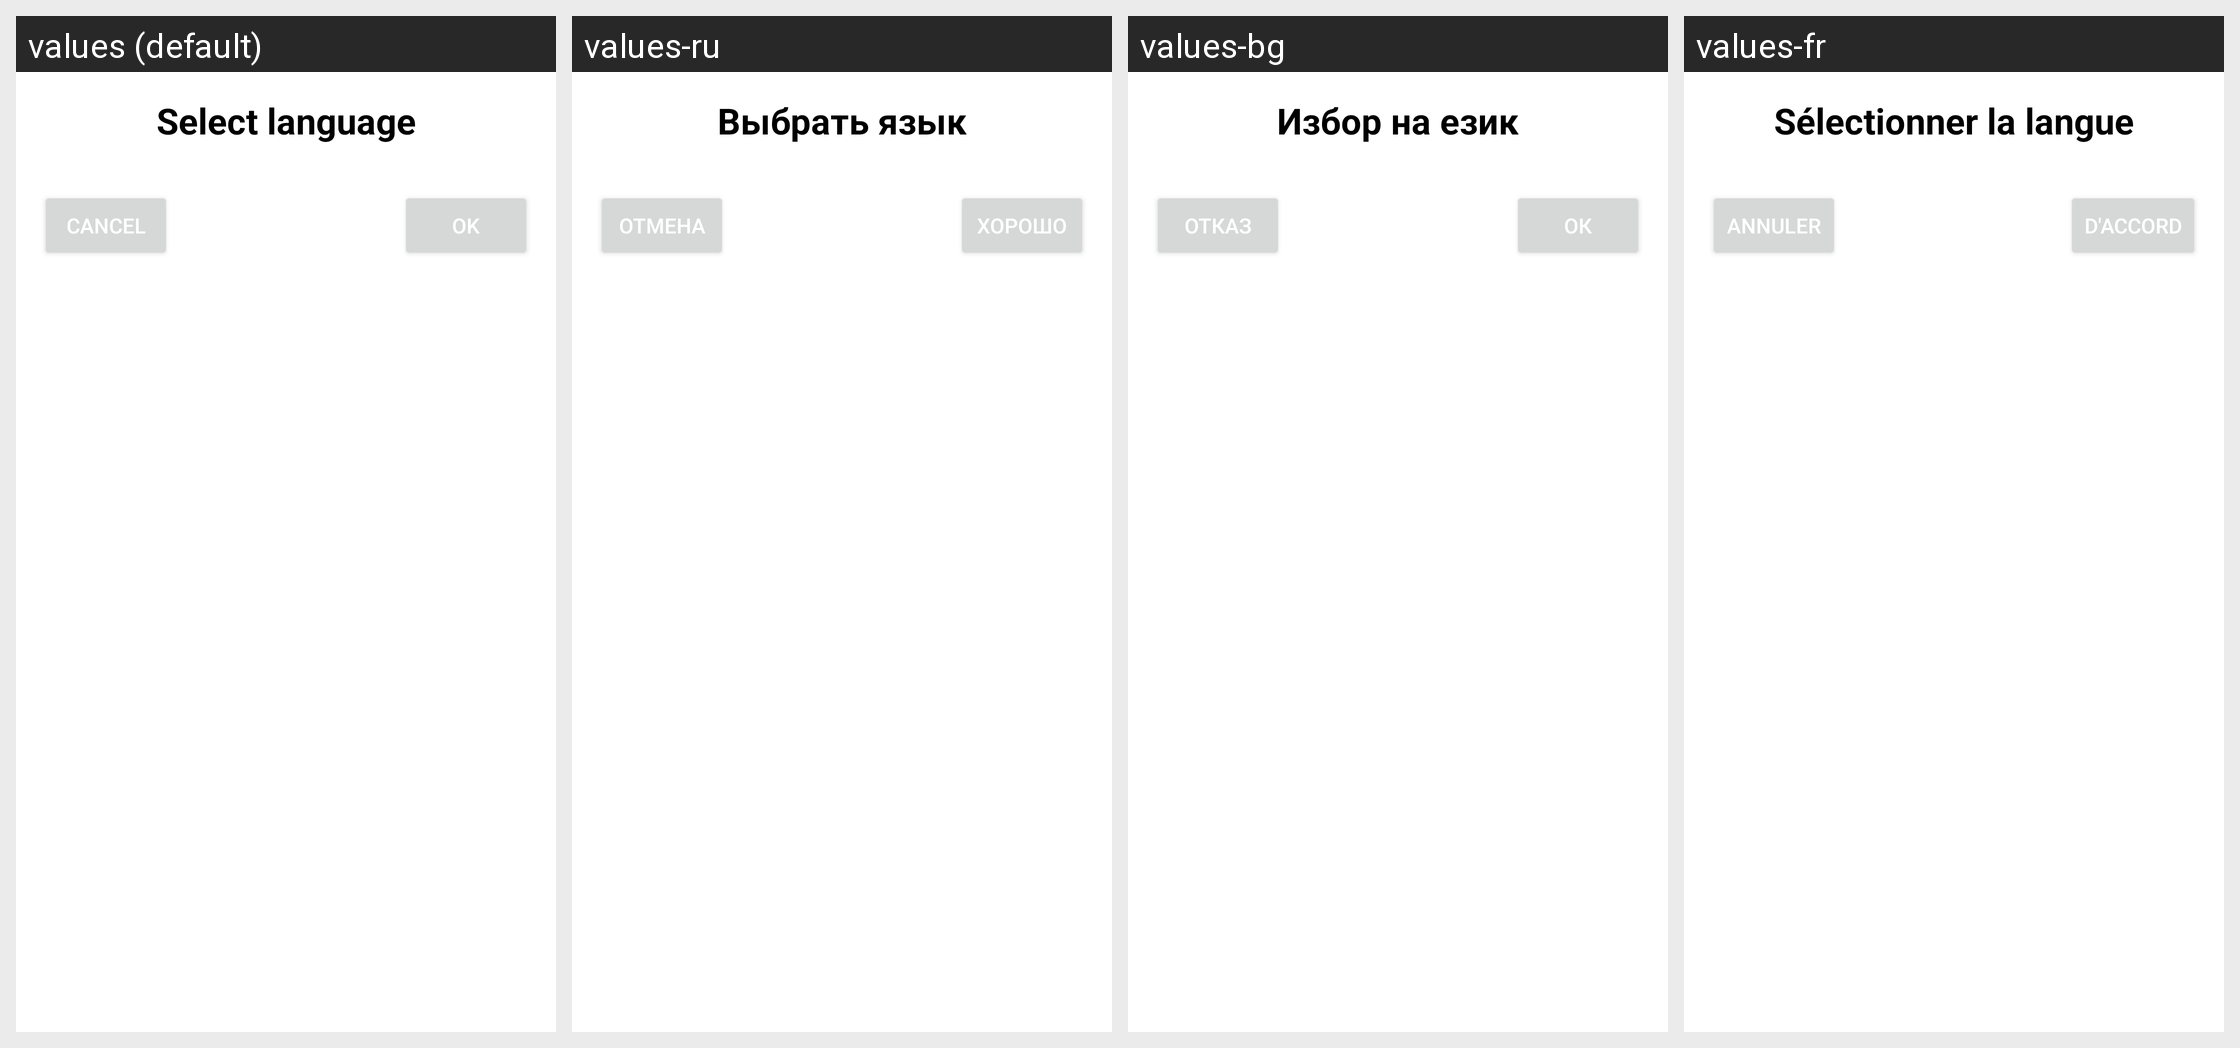

Locale-by-locale string values for the Android screen shown in this grid:
Android screen res/layout/language_selection_dialog.xml rendered under 4 locales, left to right: values (default), values-ru, values-bg, values-fr. Device: Nexus 5 (rendered at 1080×1920; each locale shown at half size, 540×960, under a caption strip naming it); theme Theme.Weather.
Other locales in the repository, not shown: values-de, values-es.
Strings drawn on this screen, with the default value and each locale's value (text and hints the layout hard-codes appear in the picture but are not listed):

select_language
  values: Select language
  values-ru: Выбрать язык
  values-bg: Избор на език
  values-fr: Sélectionner la langue

cancel
  values: Cancel
  values-ru: Отмена
  values-bg: Отказ
  values-fr: Annuler

ok
  values: Ok
  values-ru: Хорошо
  values-bg: Ок
  values-fr: D'accord
